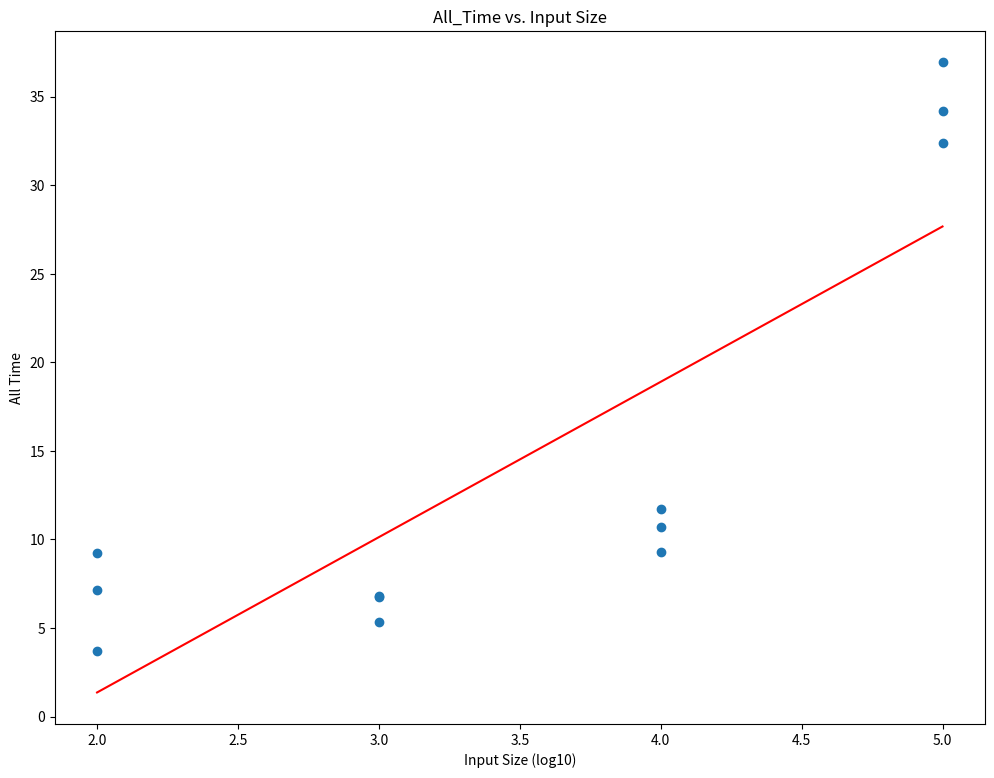

Here is the Python script that generated this plot:
# CS 4050
# Homework 1 Graphs
# [redacted]

# Code references from: 
# https://towardsdatascience.com/linear-regression-using-least-squares-a4c3456e8570

import pandas as pd
import numpy as np
import matplotlib.pyplot as plt
plt.rcParams['figure.figsize'] = (12.0, 9.0)


plt.xlabel("Input Size (log10)")

# Algorithm Time
# X = [2, 2, 2, 3, 3, 3, 4, 4, 4, 5, 5, 5]
# Y = [3.2217999978456646, 6.444300001021475, 8.300800021970645, 
#     4.623900022124872, 5.972200015094131, 5.963800009340048, 
#     6.993400020292029, 5.489499977556989, 8.692000003065914,
#     6.010700017213821, 7.458700012648478, 6.7952999961562455]
# plt.title("Algo_Time vs. Input Size")
# plt.ylabel("Algorithm Time")


# All Time
X = [2, 2, 2, 3, 3, 3, 4, 4, 4, 5, 5, 5]
Y = [3.710999997565523, 7.124399999156594, 9.210800024447963, 
    5.337500013411045, 6.731899979058653, 6.823100004112348, 
    10.722000006353483, 9.312599984696135, 11.721499991836026,
    32.35559997847304, 34.17219998664223, 36.92770001362078]
plt.title("All_Time vs. Input Size")
plt.ylabel("All Time")

plt.scatter(X, Y)

# Building the model
X_mean = np.mean(X)
Y_mean = np.mean(Y)

num = 0
den = 0
for i in range(len(X)):
    num += (X[i] - X_mean)*(Y[i] - Y_mean)
    den += (X[i] - X_mean)**2
m = num / den
c = Y_mean - m*X_mean

#print (m, c)

# Linear Regression Line
predY = []
for val in X:
    predY.append(m*val + c)
#predY = m*X + c

plt.plot([min(X), max(X)], [min(predY), max(predY)], color='red')

plt.show()